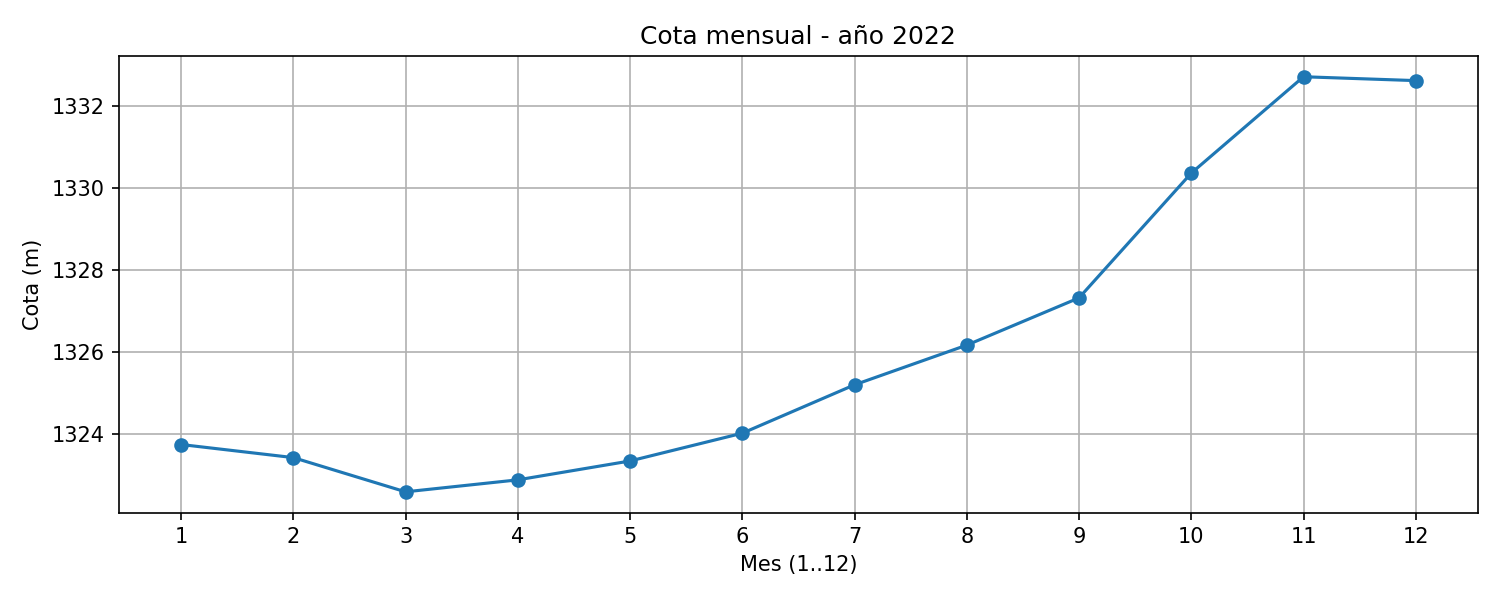

Source data for this figure (header and first rows):
mes, mes1, mes2, mes3, mes4, mes5, mes6, mes7, mes8, mes9, mes10, mes11, mes12
cota_m, 1324, 1323, 1323, 1323, 1323, 1324, 1325, 1326, 1327, 1330, 1333, 1333
